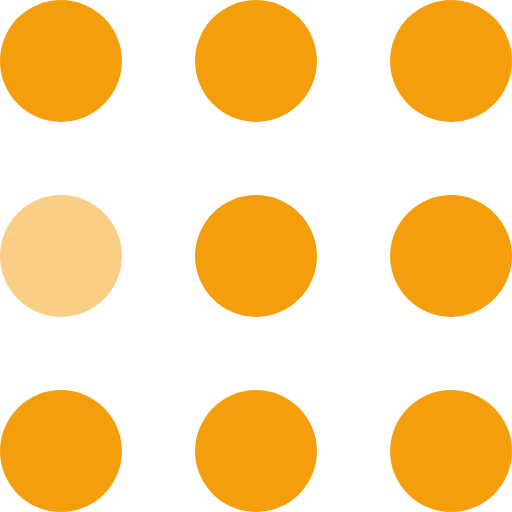
t = 0.00 s
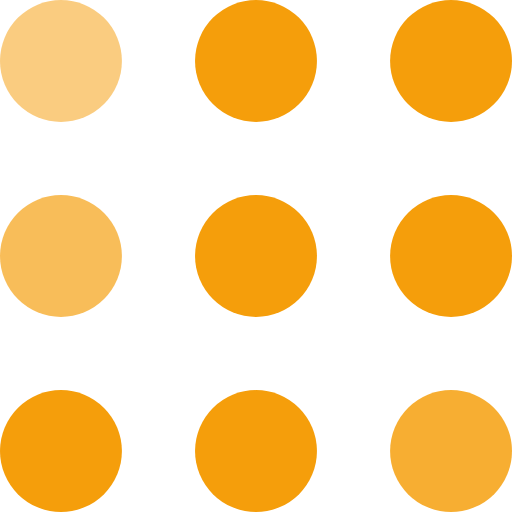
t = 0.30 s
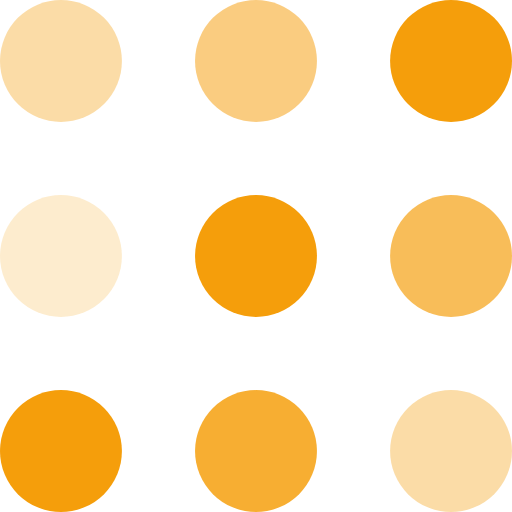
t = 0.60 s
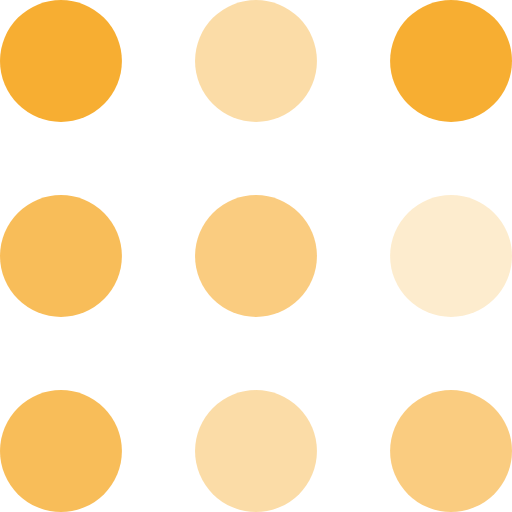
t = 0.90 s
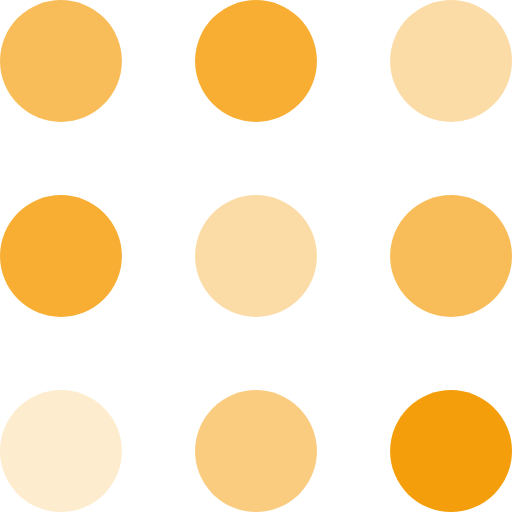
t = 1.20 s
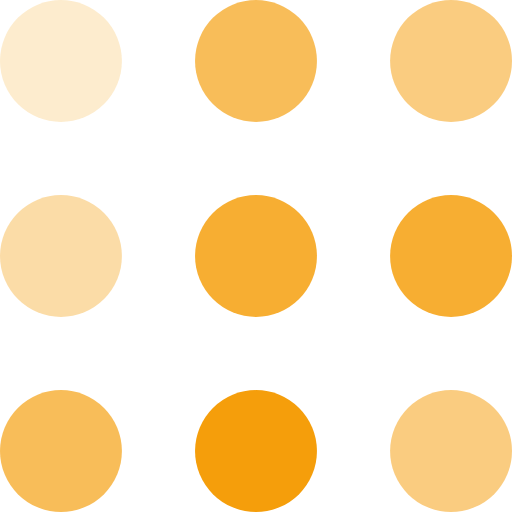
t = 1.50 s

The animated SVG that drew these frames (rendered in a browser with its animation timeline set to each time). Animation: 9 SMIL elements (animate=9); one cycle of 1.80 s, repeats indefinitely.

<svg width="105" height="105" viewBox="0 0 105 105" xmlns="http://www.w3.org/2000/svg" fill="#f59e0b">
    <circle cx="12.5" cy="12.5" r="12.5">
        <animate attributeName="fill-opacity"
         begin="0s" dur="1s"
         values="1;.2;1" calcMode="linear"
         repeatCount="indefinite" />
    </circle>
    <circle cx="12.5" cy="52.5" r="12.5" fill-opacity=".5">
        <animate attributeName="fill-opacity"
         begin="100ms" dur="1s"
         values="1;.2;1" calcMode="linear"
         repeatCount="indefinite" />
    </circle>
    <circle cx="52.5" cy="12.5" r="12.5">
        <animate attributeName="fill-opacity"
         begin="300ms" dur="1s"
         values="1;.2;1" calcMode="linear"
         repeatCount="indefinite" />
    </circle>
    <circle cx="52.5" cy="52.5" r="12.5">
        <animate attributeName="fill-opacity"
         begin="600ms" dur="1s"
         values="1;.2;1" calcMode="linear"
         repeatCount="indefinite" />
    </circle>
    <circle cx="92.5" cy="12.5" r="12.5">
        <animate attributeName="fill-opacity"
         begin="800ms" dur="1s"
         values="1;.2;1" calcMode="linear"
         repeatCount="indefinite" />
    </circle>
    <circle cx="92.5" cy="52.5" r="12.5">
        <animate attributeName="fill-opacity"
         begin="400ms" dur="1s"
         values="1;.2;1" calcMode="linear"
         repeatCount="indefinite" />
    </circle>
    <circle cx="12.5" cy="92.5" r="12.5">
        <animate attributeName="fill-opacity"
         begin="700ms" dur="1s"
         values="1;.2;1" calcMode="linear"
         repeatCount="indefinite" />
    </circle>
    <circle cx="52.5" cy="92.5" r="12.5">
        <animate attributeName="fill-opacity"
         begin="500ms" dur="1s"
         values="1;.2;1" calcMode="linear"
         repeatCount="indefinite" />
    </circle>
    <circle cx="92.5" cy="92.5" r="12.5">
        <animate attributeName="fill-opacity"
         begin="200ms" dur="1s"
         values="1;.2;1" calcMode="linear"
         repeatCount="indefinite" />
    </circle>
</svg>
